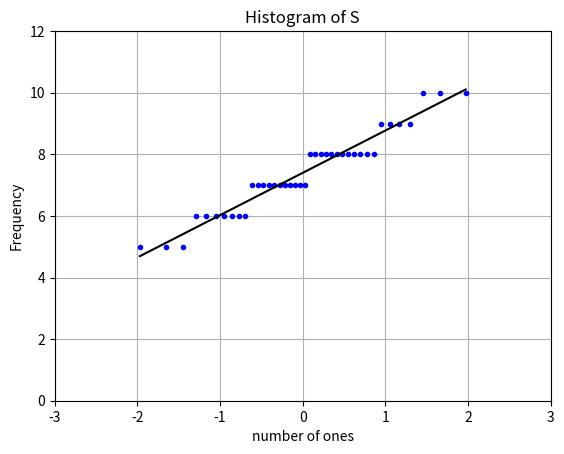

Write the Python code that produced this figure.
import numpy as np
import matplotlib.pyplot as plt

from scipy.stats import norm

#np.random.seed(1)

numdata = 40

X = np.random.rand(10,numdata)

X[X<=0.3] = 0
X[X>0.3] = 1

S = X.sum(axis=0)

plt.hist(S,bins=16,range=(3,11),align='left')

plt.xlabel('number of ones')
plt.ylabel('Frequency')
plt.title('Histogram of S')

plt.show()

SS = np.sort(S)

probs = 1/(numdata+1)

xaxis = norm.ppf(np.linspace(1,numdata,numdata)*probs)

m,c = np.polyfit(xaxis,SS,1)

ybestfit = m*xaxis+c

plt.plot(xaxis,SS,'b.')
plt.plot(xaxis,ybestfit,'k')

plt.xlim([-3,3])
plt.ylim([0,12])

plt.grid()

plt.show()
